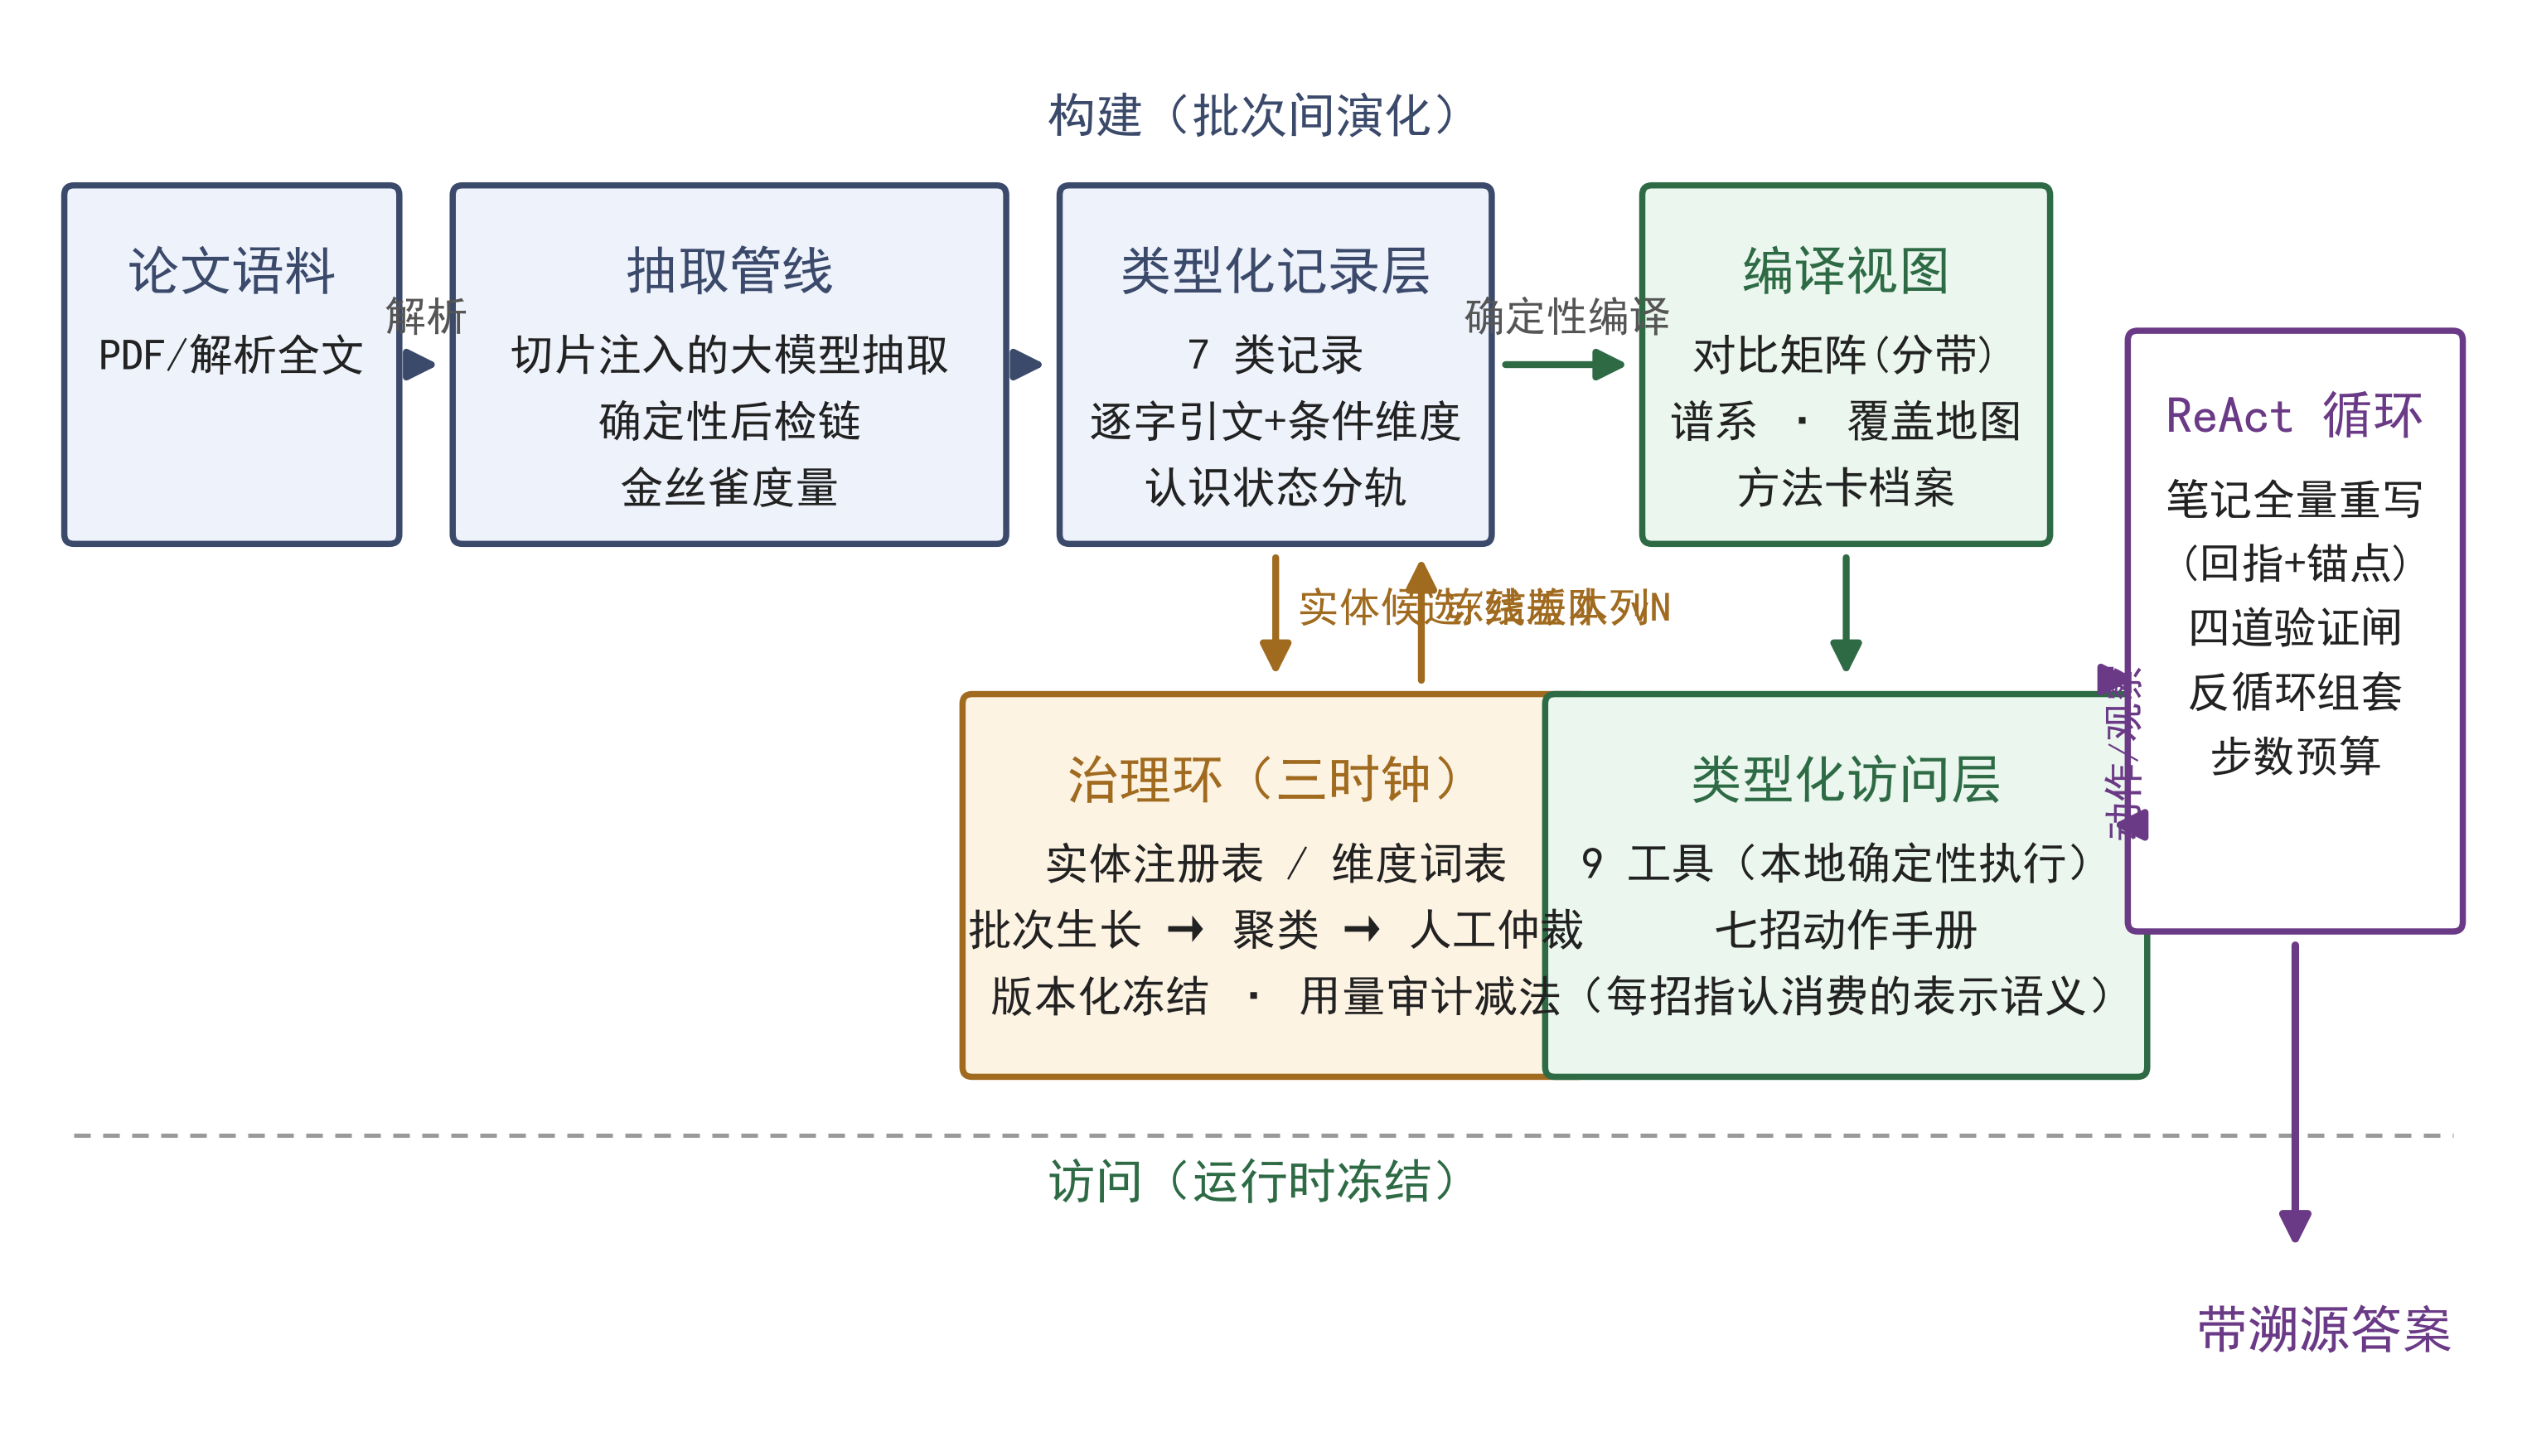

Generate this figure with Python:
# -*- coding: utf-8 -*-
"""图3-1 总体架构图。设计尺寸=版心宽16cm，600DPI，PNG+SVG 双输出。
data manifest: 无数据（示意图）；输出 fig_method_arch.png/.svg。"""
import matplotlib
matplotlib.use("Agg")
import matplotlib.pyplot as plt
import matplotlib.font_manager as fm
from matplotlib.patches import FancyBboxPatch, FancyArrowPatch

fm.fontManager.addfont("C:/Windows/Fonts/simhei.ttf")
plt.rcParams["font.family"] = "SimHei"
plt.rcParams["axes.unicode_minus"] = False

FIG_W_CM, FIG_H_CM = 16.0, 9.0
fig, ax = plt.subplots(figsize=(FIG_W_CM / 2.54, FIG_H_CM / 2.54))
ax.set_xlim(0, 100); ax.set_ylim(0, 56); ax.axis("off")

C_BUILD = "#eef2fb"; C_EDGE = "#3b4a6b"; C_GOV = "#fdf3e3"; C_GOV_E = "#a06a1f"
C_ACC = "#eaf6ee"; C_ACC_E = "#2e6b45"; C_OUT = "#f6eefb"; C_OUT_E = "#6b3a86"

def box(x, y, w, h, title, body, fc, ec, ts=7.6, bs=6.4):
    ax.add_patch(FancyBboxPatch((x, y), w, h, boxstyle="round,pad=0.4",
                                fc=fc, ec=ec, lw=0.9))
    ax.text(x + w / 2, y + h - 2.0, title, ha="center", va="top", fontsize=ts,
            color=ec, fontweight="bold")
    if body:
        ax.text(x + w / 2, y + h - 5.2, body, ha="center", va="top", fontsize=bs,
                color="#222222", linespacing=1.5)

def arrow(x1, y1, x2, y2, ec=C_EDGE, style="-|>", lw=1.0, ls="-", rad=0.0):
    ax.add_patch(FancyArrowPatch((x1, y1), (x2, y2), arrowstyle=style,
                                 mutation_scale=9, color=ec, lw=lw, linestyle=ls,
                                 connectionstyle=f"arc3,rad={rad}", zorder=3))

# ---- row 1: construction pipeline (y=36..50) ----
box(1, 36, 13, 14, "论文语料", "PDF/解析全文", C_BUILD, C_EDGE)
box(17, 36, 22, 14, "抽取管线", "切片注入的大模型抽取\n确定性后检链\n金丝雀度量", C_BUILD, C_EDGE)
box(42, 36, 17, 14, "类型化记录层", "7 类记录\n逐字引文+条件维度\n认识状态分轨", C_BUILD, C_EDGE)
arrow(14.4, 43, 16.6, 43)
arrow(39.4, 43, 41.6, 43)
ax.text(15.5, 44.4, "解析", fontsize=6, ha="center", color="#555555")

# ---- governance loop (below record layer) ----
box(38, 14, 25, 15, "治理环（三时钟）", "实体注册表 / 维度词表\n批次生长 → 聚类 → 人工仲裁\n版本化冻结 · 用量审计减法", C_GOV, C_GOV_E)
arrow(50.5, 35.6, 50.5, 29.6, ec=C_GOV_E, style="-|>")
ax.text(51.4, 32.4, "实体候选/残差队列", fontsize=6, ha="left", color=C_GOV_E)
arrow(56.5, 29.4, 56.5, 35.6, ec=C_GOV_E, style="-|>")
ax.text(57.4, 32.4, "冻结版本 vN", fontsize=6, ha="left", color=C_GOV_E)

# ---- row: views ----
box(66, 36, 16, 14, "编译视图", "对比矩阵(分带)\n谱系 · 覆盖地图\n方法卡档案", C_ACC, C_ACC_E)
arrow(59.4, 43, 65.6, 43, ec=C_ACC_E)
ax.text(62.5, 44.4, "确定性编译", fontsize=6, ha="center", color="#555555")

# ---- access layer ----
box(62, 14, 24, 15, "类型化访问层", "9 工具（本地确定性执行）\n七招动作手册\n（每招指认消费的表示语义）", C_ACC, C_ACC_E)
arrow(74, 35.6, 74, 29.6, ec=C_ACC_E)

box(86, 20, 13, 24, "ReAct 循环", "笔记全量重写\n(回指+锚点)\n四道验证闸\n反循环组套\n步数预算", "#ffffff", C_OUT_E, ts=7.4, bs=6.2)
arrow(86.4, 24, 84.4, 24, ec=C_OUT_E, style="-|>")
arrow(84.4, 30, 86.4, 30, ec=C_OUT_E, style="-|>")
ax.text(85.4, 27, "动作/观察", fontsize=5.8, ha="center", va="center", color=C_OUT_E, rotation=90)

ax.text(50, 52.6, "构建（批次间演化）", fontsize=7, ha="center", color=C_EDGE)
ax.text(50, 8.6, "访问（运行时冻结）", fontsize=7, ha="center", color=C_ACC_E)
ax.plot([1, 99], [11.2, 11.2], lw=0.6, ls=(0, (4, 3)), color="#999999")
ax.text(99, 3.2, "带溯源答案", fontsize=7.4, ha="right", va="center", color=C_OUT_E,
        fontweight="bold")
arrow(92.5, 19.6, 92.5, 6.0, ec=C_OUT_E, lw=1.1)

out_png = "C:/Users/D0n9/Desktop/LogicKG/.research_tmp/paper_drafts/fig_method_arch.png"
out_svg = "C:/Users/D0n9/Desktop/LogicKG/.research_tmp/paper_drafts/fig_method_arch.svg"
fig.savefig(out_png, dpi=600, bbox_inches="tight", facecolor="white")
fig.savefig(out_svg, bbox_inches="tight", facecolor="white")
print("figure saved:", out_png, out_svg)
